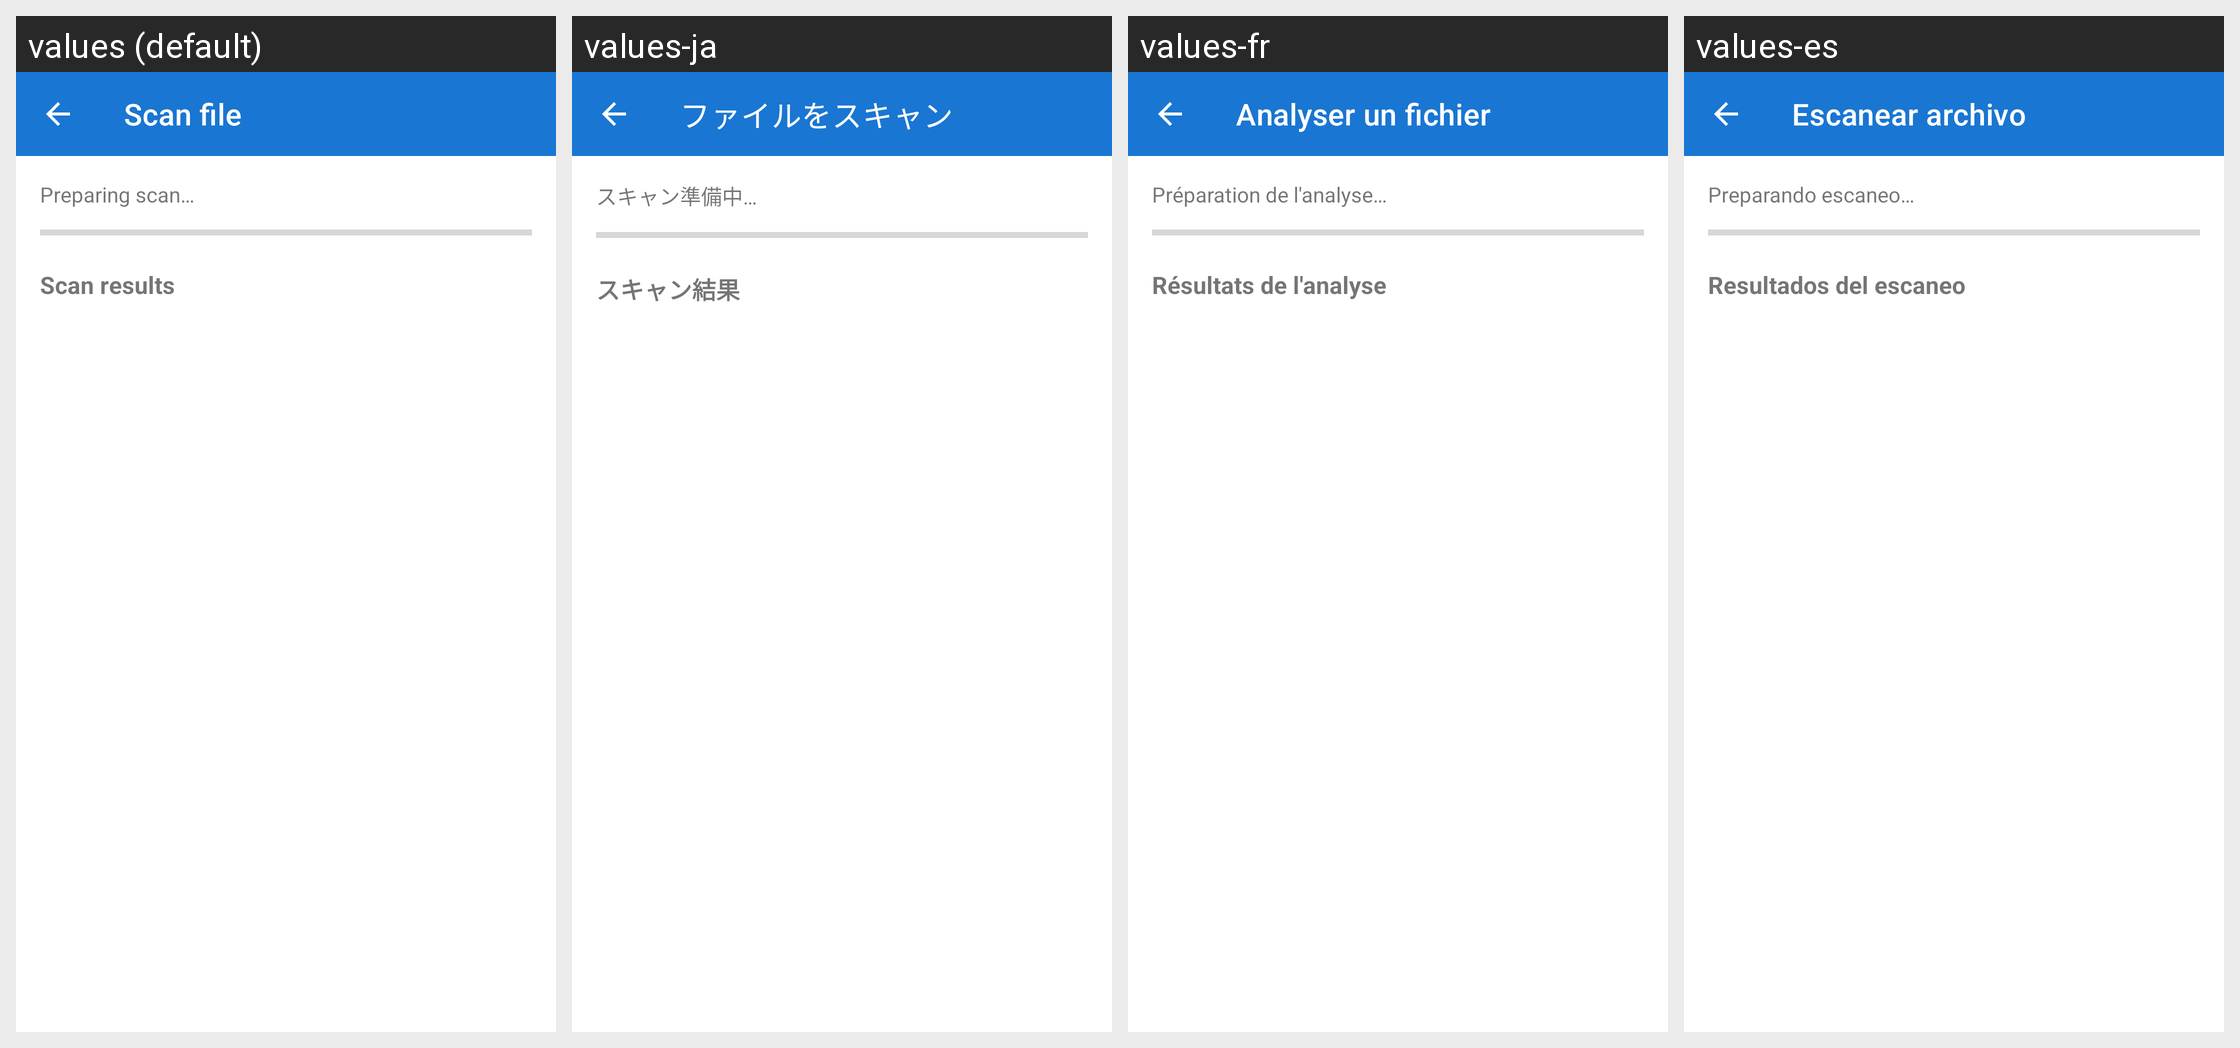

The same Android screen rendered under several of its app's locales, left to right. List the strings drawn on it with the default value and each locale's translation.
Android screen res/layout/activity_file_scan.xml rendered under 4 locales, left to right: values (default), values-ja, values-fr, values-es. Device: Nexus 5 (rendered at 1080×1920; each locale shown at half size, 540×960, under a caption strip naming it); theme Theme.YaraXSample.
Other locales in the repository, not shown: values-de, values-it, values-ko, values-zh-rCN, values-zh-rTW.
Strings drawn on this screen, with the default value and each locale's value (text and hints the layout hard-codes, and strings that could not be matched under every locale, appear in the picture but are not listed):

scan_file
  values: Scan file
  values-ja: ファイルをスキャン
  values-fr: Analyser un fichier
  values-es: Escanear archivo

scanning_preparing
  values: Preparing scan…
  values-ja: スキャン準備中…
  values-fr: Préparation de l'analyse…
  values-es: Preparando escaneo…

scan_results
  values: Scan results
  values-ja: スキャン結果
  values-fr: Résultats de l'analyse
  values-es: Resultados del escaneo
